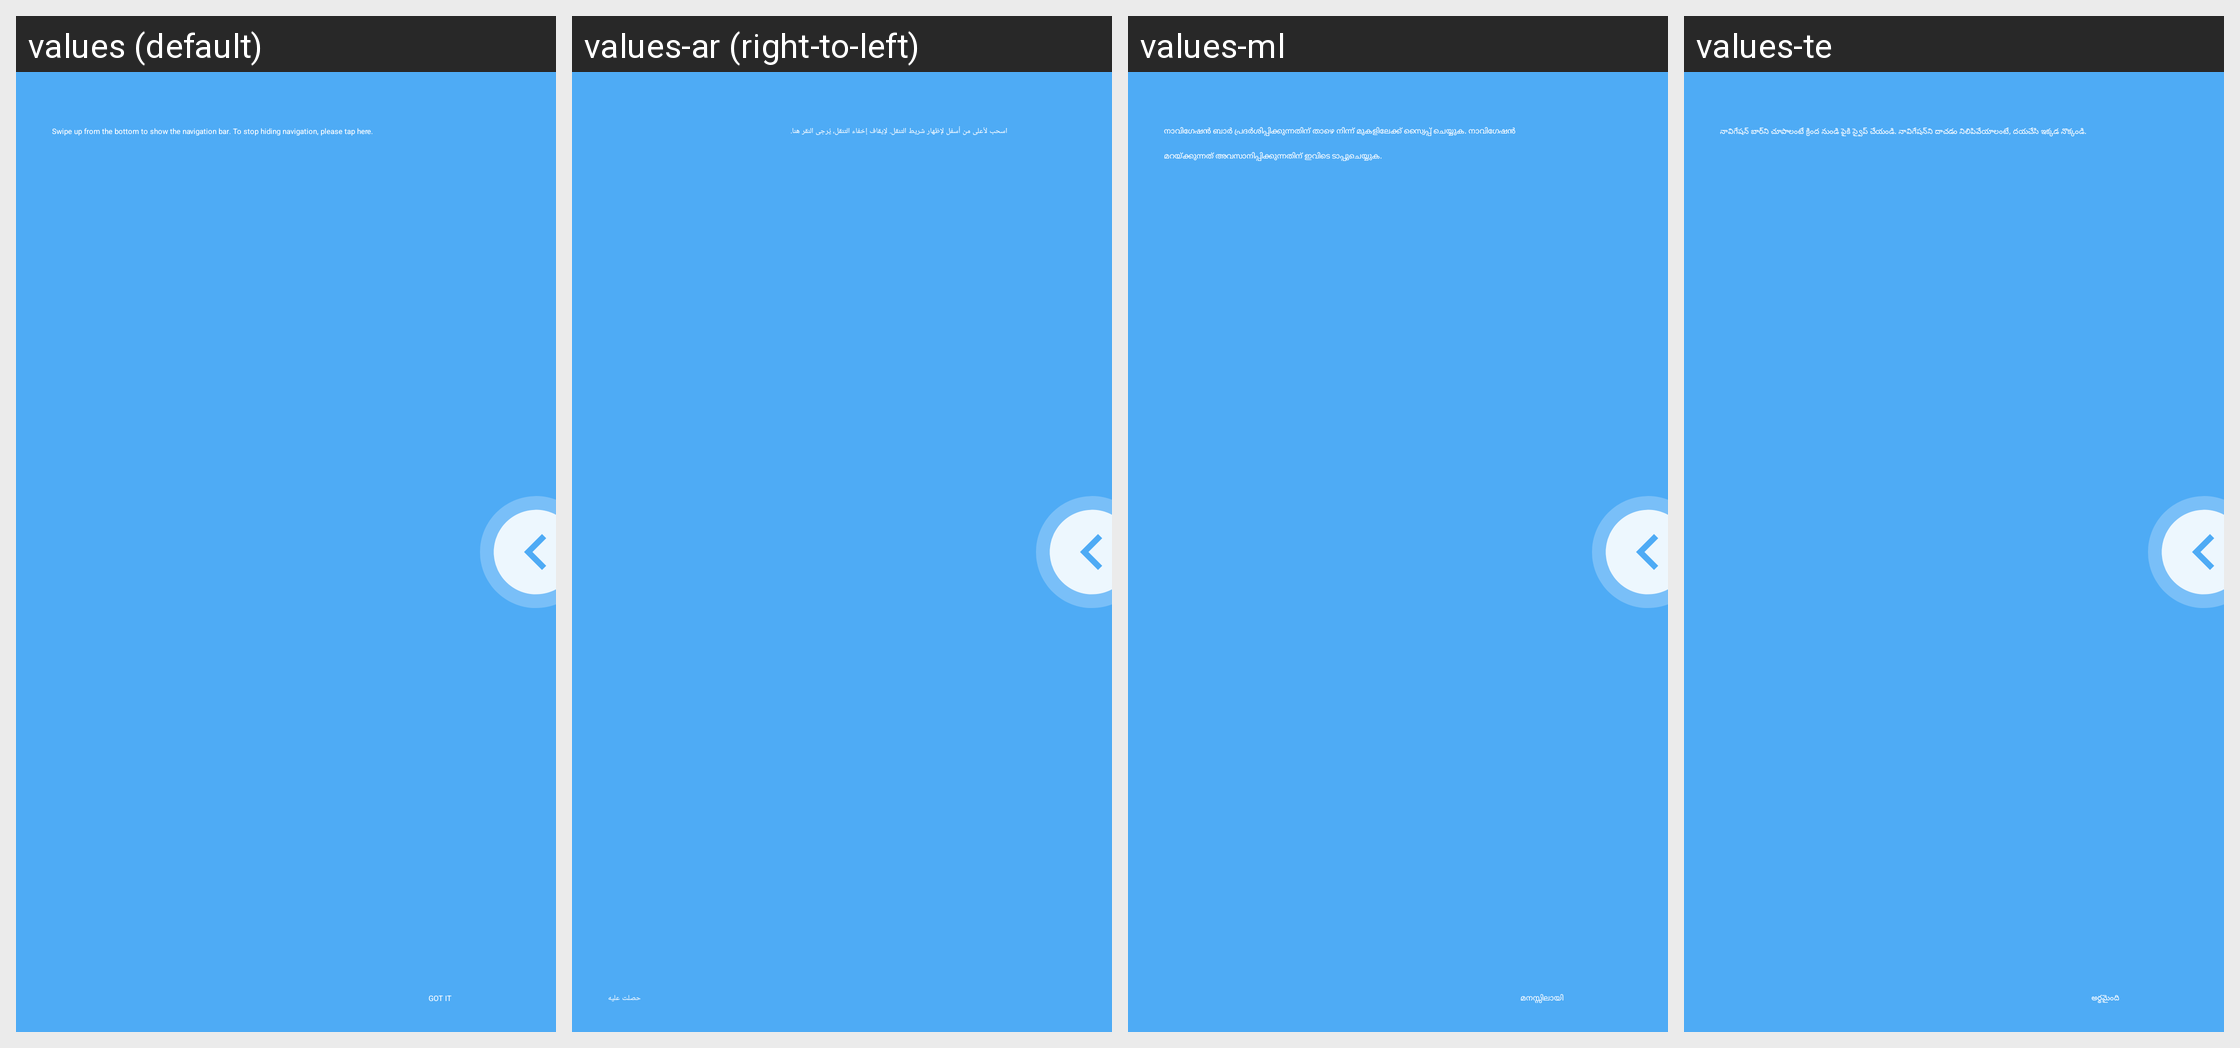

Here is an Android app screen in its default locale and in the app's own translations. Write out the translated-string differences for the strings that appear on this screen.
Android screen res/layout/navigation_bar_guide_rot90.xml rendered under 4 locales, left to right: values (default), values-ar (right-to-left), values-ml, values-te. Device: Nexus 5 (rendered at 1080×1920; each locale shown at half size, 540×960, under a caption strip naming it); theme Theme.SystemUI.
Other locales in the repository, not shown: values-bn, values-bn-rBD, values-ca, values-cs, values-da, values-de, values-el, values-en-rCA, values-en-rGB, values-en-rIN, values-es, values-et, values-et-rEE, values-fa, values-fi, values-fr, values-fr-rCA, values-gu, values-gu-rIN, values-hi, values-hr, values-hu, values-it, values-iw, values-ja, values-kn, values-ko, values-lt, values-lt-rLT, values-lv, values-lv-rLV, values-mr, values-mr-rIN, values-ms, values-ms-rMY, values-nb, values-nl, values-pa, values-pa-rIN, values-pl, values-pt, values-pt-rPT, values-ro, values-ru, values-sk, values-sl, values-sv, values-ta, values-ta-rIN, values-th, values-tl, values-tr, values-uk, values-vi, values-zh-rCN, values-zh-rHK, values-zh-rTW.
Strings drawn on this screen, with the default value and each locale's value (text and hints the layout hard-codes, and strings that could not be matched under every locale, appear in the picture but are not listed):

nav_bar_guide_positive
  values: GOT IT
  values-ar: حصلت عليه
  values-ml: മനസ്സിലായി
  values-te: అర్థమైంది

nav_bar_guide_title
  values: Swipe up from the bottom to show the navigation bar. To stop hiding navigation, please tap here.
  values-ar: اسحب لأعلى من أسفل لإظهار شريط التنقل. لإيقاف إخفاء التنقل، يُرجى النقر هنا.
  values-ml: നാവിഗേഷന്‍ ബാര്‍ പ്രദര്‍ശിപ്പിക്കുന്നതിന് താഴെ നിന്ന് മുകളിലേക്ക് സ്വൈപ്പ് ചെയ്യുക. നാവിഗേഷന്‍ മറയ്ക്കുന്നത് അവസാനിപ്പിക്കുന്നതിന് ഇവിടെ ടാപ്പുചെയ്യുക.
  values-te: నావిగేషన్ బార్‌ని చూపాలంటే క్రింద నుండి పైకి స్వైప్ చేయండి. నావిగేషన్‌ని దాచడం నిలిపివేయాలంటే, దయచేసి ఇక్కడ నొక్కండి.
